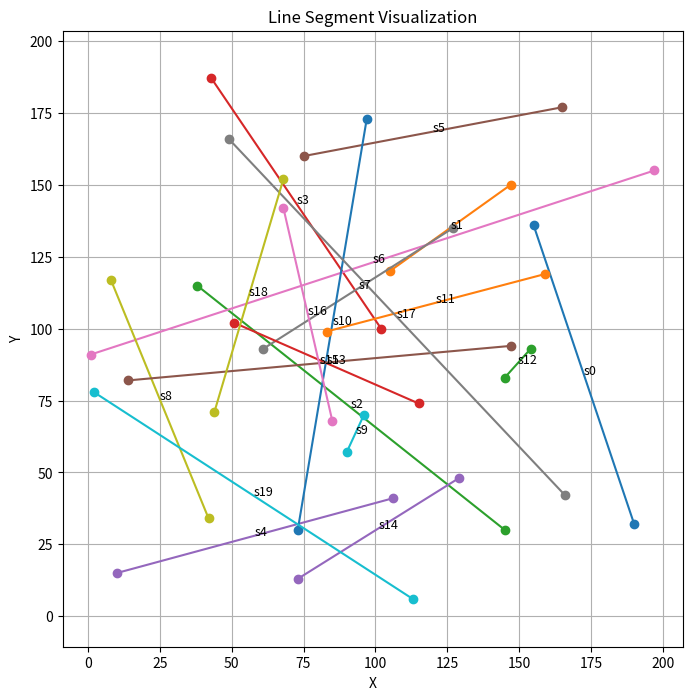

Generate this figure with matplotlib:
import matplotlib.pyplot as plt

# Line data: (x1, y1, x2, y2, name)
segments = [
    (155, 136, 190, 32, "s0"),
    (147, 150, 105, 120, "s1"),
    (145, 30, 38, 115, "s2"),
    (102, 100, 43, 187, "s3"),
    (10, 15, 106, 41, "s4"),
    (165, 177, 75, 160, "s5"),
    (197, 155, 1, 91, "s6"),
    (61, 93, 127, 135, "s7"),
    (42, 34, 8, 117, "s8"),
    (90, 57, 96, 70, "s9"),
    (73, 30, 97, 173, "s10"),
    (159, 119, 83, 99, "s11"),
    (145, 83, 154, 93, "s12"),
    (115, 74, 51, 102, "s13"),
    (129, 48, 73, 13, "s14"),
    (14, 82, 147, 94, "s15"),
    (68, 142, 85, 68, "s16"),
    (49, 166, 166, 42, "s17"),
    (68, 152, 44, 71, "s18"),
    (2, 78, 113, 6, "s19"),
]

plt.figure(figsize=(8, 8))

for x1, y1, x2, y2, name in segments:
    plt.plot([x1, x2], [y1, y2], marker="o")
    mx, my = (x1 + x2) / 2, (y1 + y2) / 2
    plt.text(mx, my, name, fontsize=9)

plt.xlabel("X")
plt.ylabel("Y")
plt.title("Line Segment Visualization")
plt.grid(True)
plt.axis("equal")  # VERY important for geometry
plt.show()
